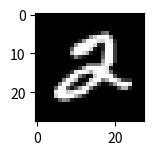

Write Python code to recreate this figure.
import numpy as np
from matplotlib import pyplot

X_i = [0, 0, 0, 0, 0, 0, 0, 0, 0, 0, 0, 0, 0, 0, 0, 0, 0, 0, 0, 0, 0, 0, 0, 0, 0, 0, 0, 0, 0, 0, 0, 0, 0, 0, 0, 0, 0, 0, 0, 0, 0, 0, 0, 0, 0, 0, 0, 0, 0, 0, 0, 0, 0, 0, 0, 0, 0, 0, 0, 0, 0, 0, 0, 0, 0, 0, 0, 0, 0, 0, 0, 0, 0, 0, 0, 0, 0, 0, 0, 0, 0, 0, 0, 0, 0, 0, 0, 0, 0, 0, 0, 0, 0, 0, 0, 0, 0, 0, 0, 0, 0, 0, 0, 0, 0, 0, 0, 0, 0, 0, 0, 0, 0, 0, 0, 0, 0, 0, 0, 0, 0, 0, 0, 0, 0, 0, 0, 0, 0, 0, 0, 0, 0, 0, 0, 0, 0, 0, 0, 0, 0, 0, 0, 0, 0, 0, 0, 0, 0, 0, 0, 0, 0, 0, 0, 13, 25, 100, 122, 7, 0, 0, 0, 0, 0, 0, 0, 0, 0, 0, 0, 0, 0, 0, 0, 0, 0, 0, 0, 0, 0, 33, 151, 208, 252, 252, 252, 146, 0, 0, 0, 0, 0, 0, 0, 0, 0, 0, 0, 0, 0, 0, 0, 0, 0, 0, 0, 40, 152, 244, 252, 253, 224, 211, 252, 232, 40, 0, 0, 0, 0, 0, 0, 0, 0, 0, 0, 0, 0, 0, 0, 0, 0, 15, 152, 239, 252, 252, 252, 216, 31, 37, 252, 252, 60, 0, 0, 0, 0, 0, 0, 0, 0, 0, 0, 0, 0, 0, 0, 0, 0, 96, 252, 252, 252, 252, 217, 29, 0, 37, 252, 252, 60, 0, 0, 0, 0, 0, 0, 0, 0, 0, 0, 0, 0, 0, 0, 0, 0, 181, 252, 252, 220, 167, 30, 0, 0, 77, 252, 252, 60, 0, 0, 0, 0, 0, 0, 0, 0, 0, 0, 0, 0, 0, 0, 0, 0, 26, 128, 58, 22, 0, 0, 0, 0, 100, 252, 252, 60, 0, 0, 0, 0, 0, 0, 0, 0, 0, 0, 0, 0, 0, 0, 0, 0, 0, 0, 0, 0, 0, 0, 0, 0, 157, 252, 252, 60, 0, 0, 0, 0, 0, 0, 0, 0, 0, 0, 0, 0, 0, 0, 0, 0, 0, 0, 0, 0, 110, 121, 122, 121, 202, 252, 194, 3, 0, 0, 0, 0, 0, 0, 0, 0, 0, 0, 0, 0, 0, 0, 0, 0, 0, 10, 53, 179, 253, 253, 255, 253, 253, 228, 35, 0, 0, 0, 0, 0, 0, 0, 0, 0, 0, 0, 0, 0, 0, 0, 0, 5, 54, 227, 252, 243, 228, 170, 242, 252, 252, 231, 117, 6, 0, 0, 0, 0, 0, 0, 0, 0, 0, 0, 0, 0, 0, 0, 6, 78, 252, 252, 125, 59, 0, 18, 208, 252, 252, 252, 252, 87, 7, 0, 0, 0, 0, 0, 0, 0, 0, 0, 0, 0, 0, 5, 135, 252, 252, 180, 16, 0, 21, 203, 253, 247, 129, 173, 252, 252, 184, 66, 49, 49, 0, 0, 0, 0, 0, 0, 0, 0, 3, 136, 252, 241, 106, 17, 0, 53, 200, 252, 216, 65, 0, 14, 72, 163, 241, 252, 252, 223, 0, 0, 0, 0, 0, 0, 0, 0, 105, 252, 242, 88, 18, 73, 170, 244, 252, 126, 29, 0, 0, 0, 0, 0, 89, 180, 180, 37, 0, 0, 0, 0, 0, 0, 0, 0, 231, 252, 245, 205, 216, 252, 252, 252, 124, 3, 0, 0, 0, 0, 0, 0, 0, 0, 0, 0, 0, 0, 0, 0, 0, 0, 0, 0, 207, 252, 252, 252, 252, 178, 116, 36, 4, 0, 0, 0, 0, 0, 0, 0, 0, 0, 0, 0, 0, 0, 0, 0, 0, 0, 0, 0, 13, 93, 143, 121, 23, 6, 0, 0, 0, 0, 0, 0, 0, 0, 0, 0, 0, 0, 0, 0, 0, 0, 0, 0, 0, 0, 0, 0, 0, 0, 0, 0, 0, 0, 0, 0, 0, 0, 0, 0, 0, 0, 0, 0, 0, 0, 0, 0, 0, 0, 0, 0, 0, 0, 0, 0, 0, 0, 0, 0, 0, 0, 0, 0, 0, 0, 0, 0, 0, 0, 0, 0, 0, 0, 0, 0, 0, 0, 0, 0, 0, 0, 0, 0, 0, 0, 0, 0, 0, 0, 0, 0, 0, 0, 0, 0, 0, 0, 0, 0, 0, 0, 0, 0, 0, 0, 0, 0, 0, 0, 0, 0, 0, 0, 0, 0, 0, 0, 0, 0, 0, 0, 0, 0, 0, 0, 0, 0, 0, 0, 0, 0, 0, 0, 0, 0, 0, 0, 0, 0, 0, 0, 0, 0, 0, 0, 0, 0, 0, 0, 0, 0, 0, 0, 0, 0, 0, 0, 0, 0, 0, 0, 0]
arr = []
for i in range(0, len(X_i), 28):
    arr2 = []
    for j in range(0, 28):
        arr2.append(X_i[i + j])
    arr.append(arr2)
pyplot.subplot(330 + 1)
pyplot.imshow(arr, cmap=pyplot.get_cmap('gray'))
pyplot.show()